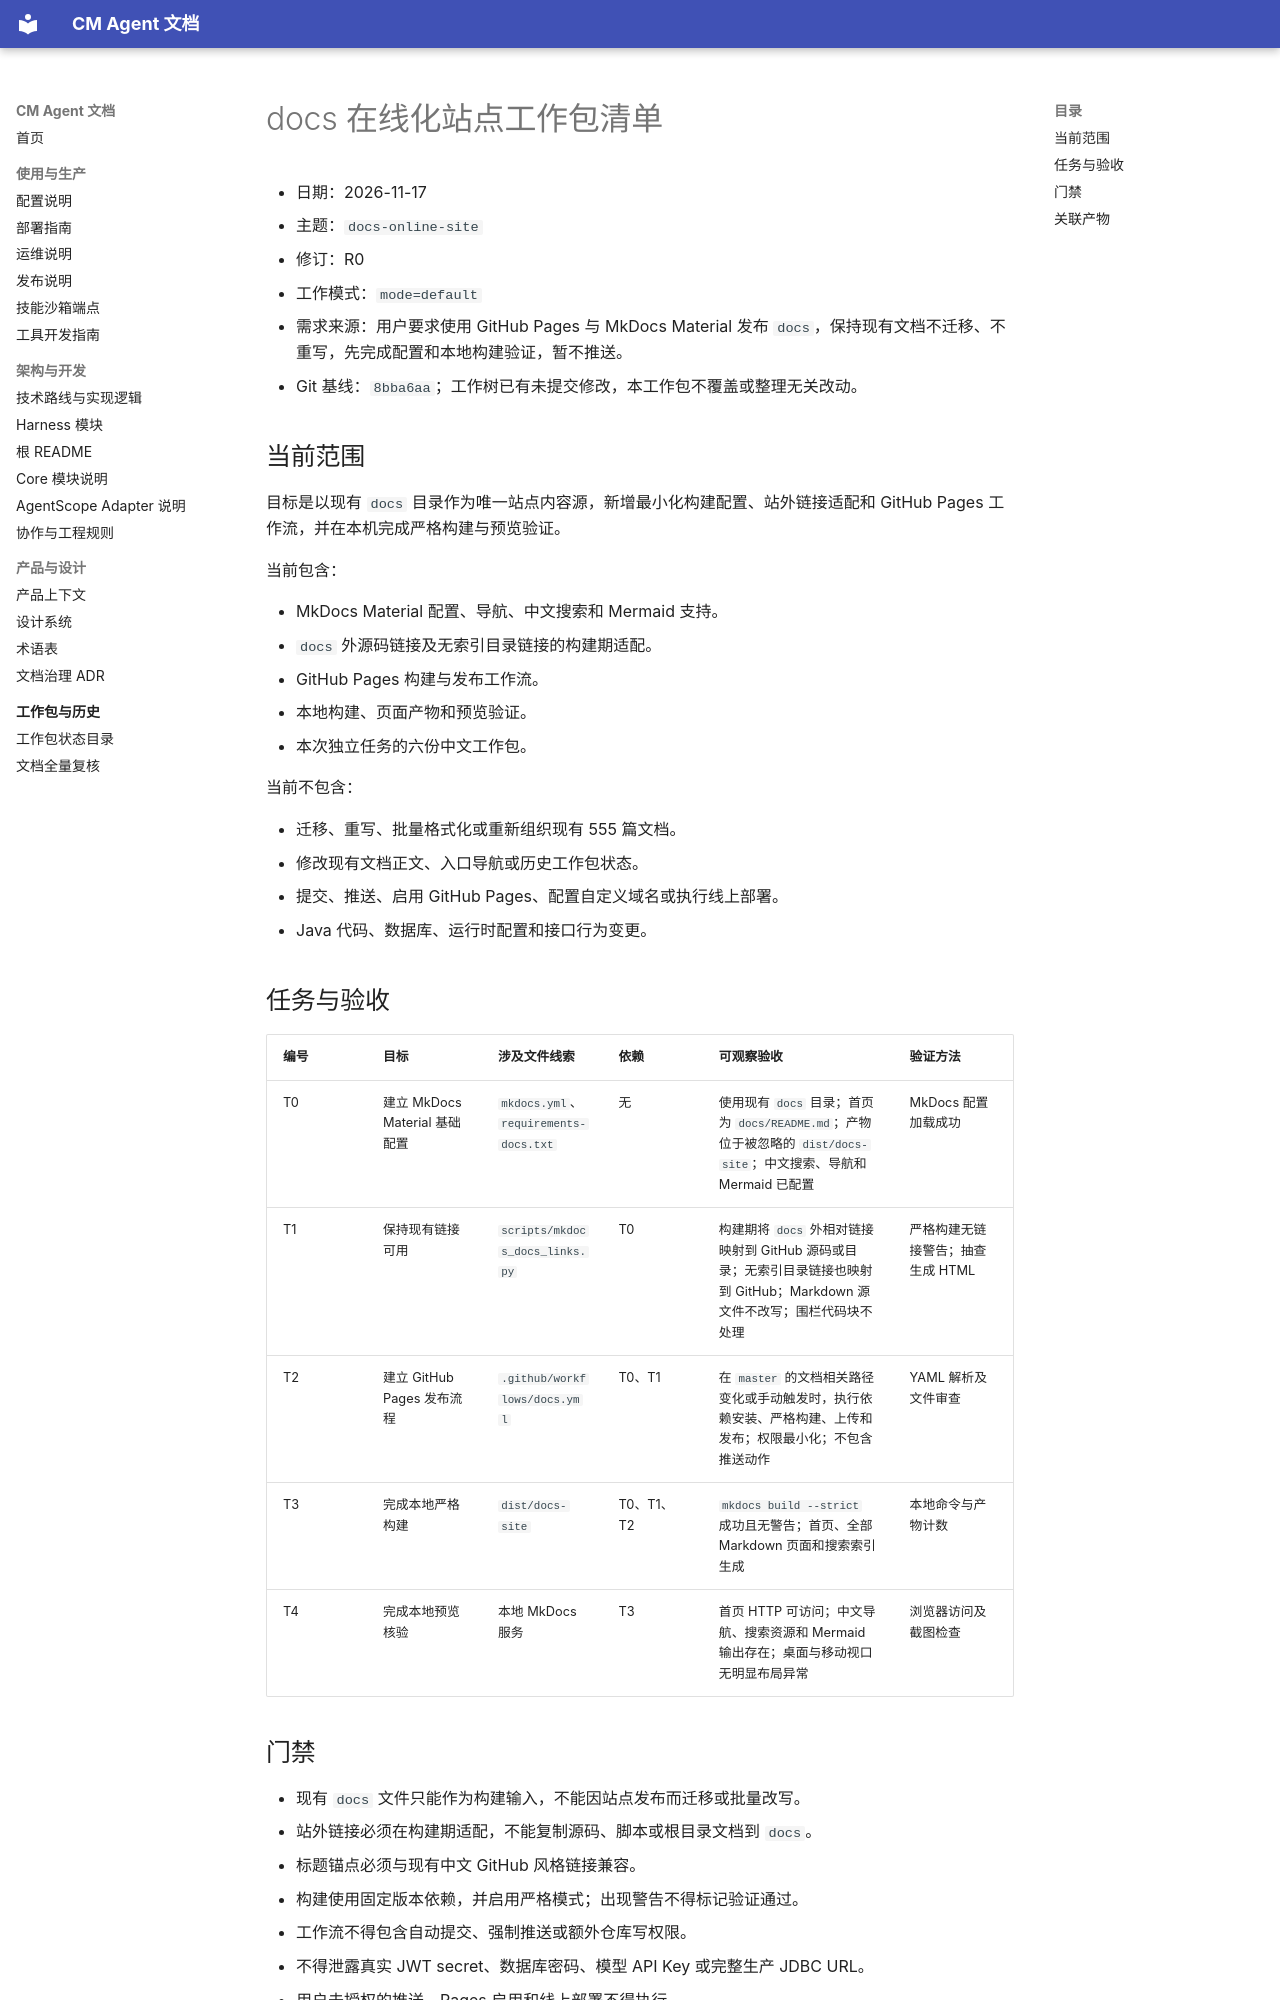

repository: cmming/cm-agent · page: superpowers/checklists/2026-11-17-docs-online-site-checklist/index.html · generator: mkdocs

# docs 在线化站点工作包清单

- 日期：2026-11-17
- 主题：`docs-online-site`
- 修订：R0
- 工作模式：`mode=default`
- 需求来源：用户要求使用 GitHub Pages 与 MkDocs Material 发布 `docs`，保持现有文档不迁移、不重写，先完成配置和本地构建验证，暂不推送。
- Git 基线：`8bba6aa`；工作树已有未提交修改，本工作包不覆盖或整理无关改动。

## 当前范围

目标是以现有 `docs` 目录作为唯一站点内容源，新增最小化构建配置、站外链接适配和 GitHub Pages 工作流，并在本机完成严格构建与预览验证。

当前包含：

- MkDocs Material 配置、导航、中文搜索和 Mermaid 支持。
- `docs` 外源码链接及无索引目录链接的构建期适配。
- GitHub Pages 构建与发布工作流。
- 本地构建、页面产物和预览验证。
- 本次独立任务的六份中文工作包。

当前不包含：

- 迁移、重写、批量格式化或重新组织现有 555 篇文档。
- 修改现有文档正文、入口导航或历史工作包状态。
- 提交、推送、启用 GitHub Pages、配置自定义域名或执行线上部署。
- Java 代码、数据库、运行时配置和接口行为变更。

## 任务与验收

| 编号 | 目标 | 涉及文件线索 | 依赖 | 可观察验收 | 验证方法 |
|---|---|---|---|---|---|
| T0 | 建立 MkDocs Material 基础配置 | `mkdocs.yml`、`requirements-docs.txt` | 无 | 使用现有 `docs` 目录；首页为 `docs/README.md`；产物位于被忽略的 `dist/docs-site`；中文搜索、导航和 Mermaid 已配置 | MkDocs 配置加载成功 |
| T1 | 保持现有链接可用 | `scripts/mkdocs_docs_links.py` | T0 | 构建期将 `docs` 外相对链接映射到 GitHub 源码或目录；无索引目录链接也映射到 GitHub；Markdown 源文件不改写；围栏代码块不处理 | 严格构建无链接警告；抽查生成 HTML |
| T2 | 建立 GitHub Pages 发布流程 | `.github/workflows/docs.yml` | T0、T1 | 在 `master` 的文档相关路径变化或手动触发时，执行依赖安装、严格构建、上传和发布；权限最小化；不包含推送动作 | YAML 解析及文件审查 |
| T3 | 完成本地严格构建 | `dist/docs-site` | T0、T1、T2 | `mkdocs build --strict` 成功且无警告；首页、全部 Markdown 页面和搜索索引生成 | 本地命令与产物计数 |
| T4 | 完成本地预览核验 | 本地 MkDocs 服务 | T3 | 首页 HTTP 可访问；中文导航、搜索资源和 Mermaid 输出存在；桌面与移动视口无明显布局异常 | 浏览器访问及截图检查 |

## 门禁

- 现有 `docs` 文件只能作为构建输入，不能因站点发布而迁移或批量改写。
- 站外链接必须在构建期适配，不能复制源码、脚本或根目录文档到 `docs`。
- 标题锚点必须与现有中文 GitHub 风格链接兼容。
- 构建使用固定版本依赖，并启用严格模式；出现警告不得标记验证通过。
- 工作流不得包含自动提交、强制推送或额外仓库写权限。
- 不得泄露真实 JWT secret、数据库密码、模型 API Key 或完整生产 JDBC URL。
- 用户未授权的推送、Pages 启用和线上部署不得执行。
